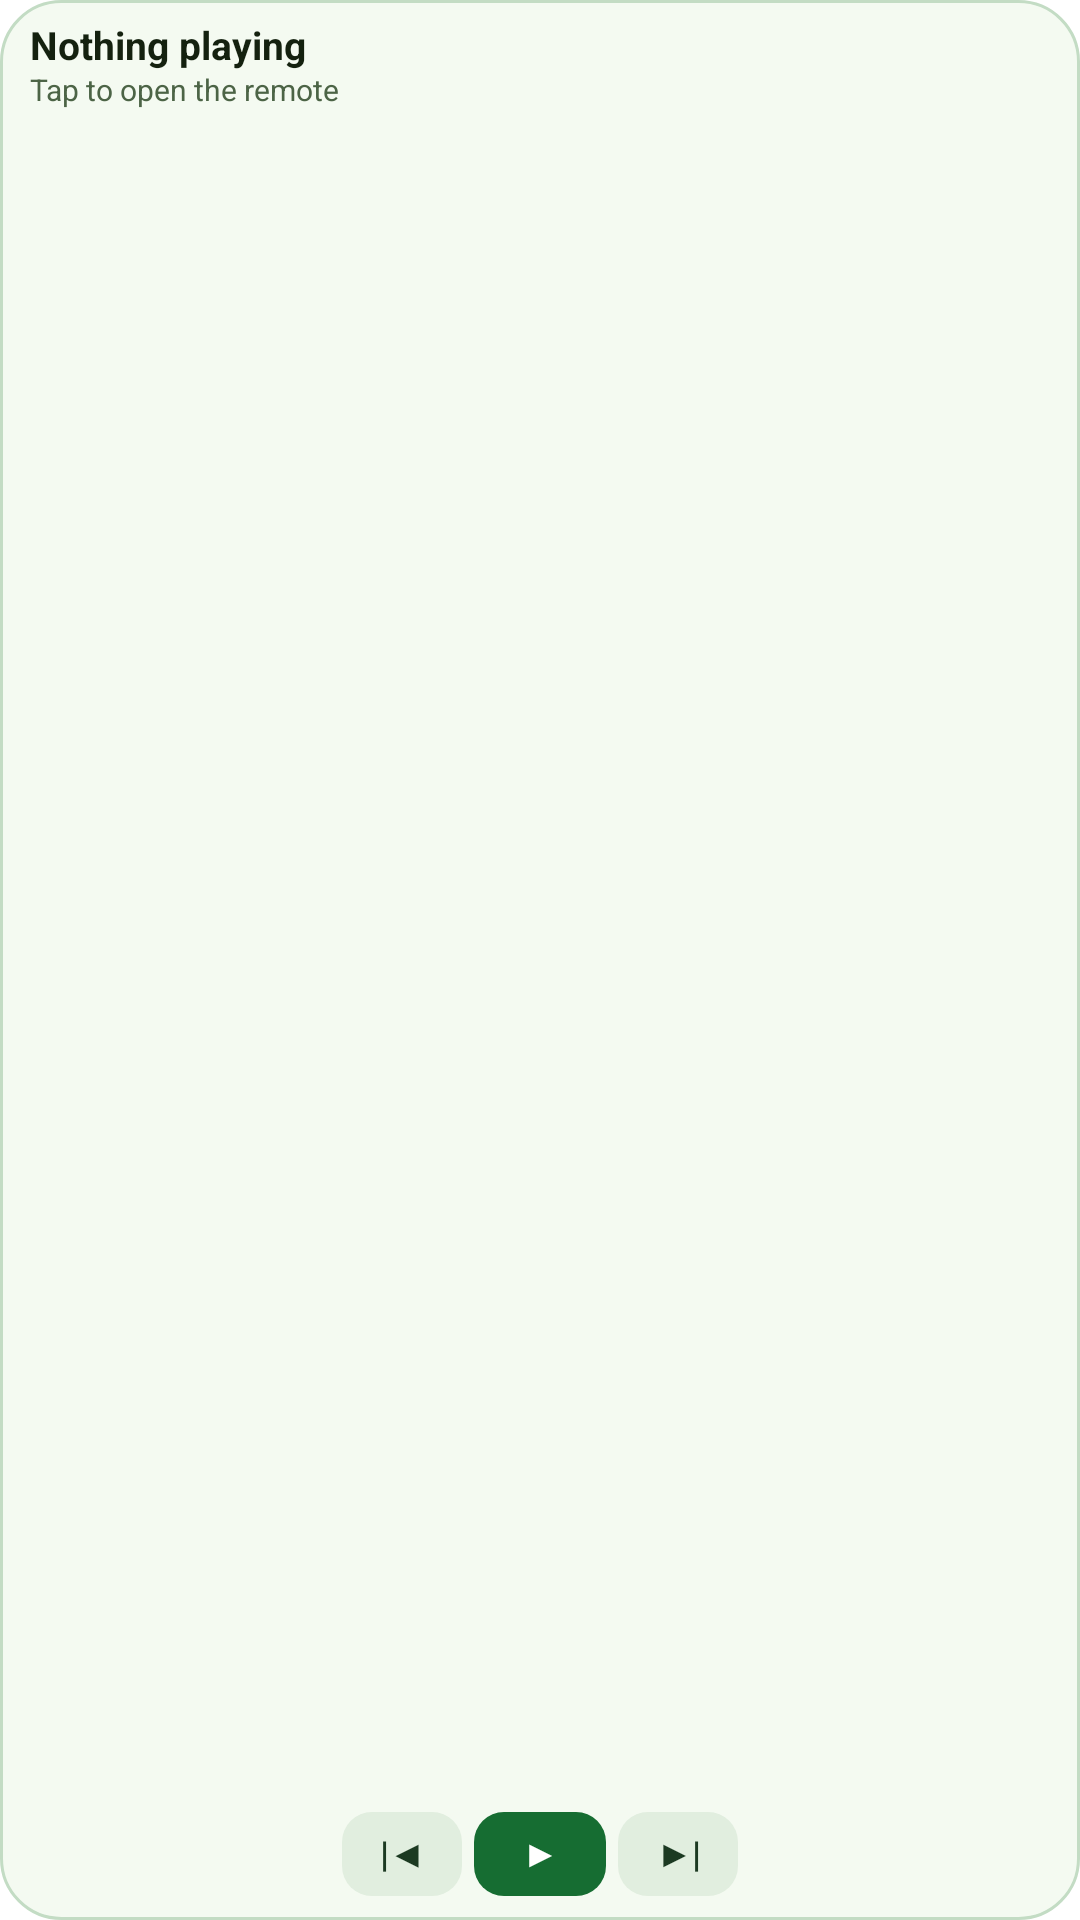

Reconstruct the res/layout file that produces this screen, plus the resources it refers to.
<!-- AndroidManifest.xml: application theme Theme.TvTools.Starting -->
<!-- res/layout/widget_now_playing.xml -->
<?xml version="1.0" encoding="utf-8"?>
<LinearLayout xmlns:android="http://schemas.android.com/apk/res/android"
    android:id="@+id/np_root"
    android:layout_width="match_parent"
    android:layout_height="match_parent"
    android:background="@drawable/widget_np_bg"
    android:orientation="vertical"
    android:paddingStart="10dp"
    android:paddingTop="8dp"
    android:paddingEnd="10dp"
    android:paddingBottom="8dp">

    <LinearLayout
        android:layout_width="match_parent"
        android:layout_height="0dp"
        android:layout_weight="1"
        android:orientation="vertical">

        <TextView
            android:id="@+id/np_title"
            android:layout_width="match_parent"
            android:layout_height="wrap_content"
            android:ellipsize="end"
            android:includeFontPadding="false"
            android:maxLines="1"
            android:text="@string/now_playing_nothing"
            android:textColor="@color/widget_np_title"
            android:textSize="13sp"
            android:textStyle="bold" />

        <TextView
            android:id="@+id/np_artist"
            android:layout_width="match_parent"
            android:layout_height="wrap_content"
            android:layout_marginTop="1dp"
            android:ellipsize="end"
            android:includeFontPadding="false"
            android:maxLines="1"
            android:text="@string/now_playing_open_remote"
            android:textColor="@color/widget_np_subtitle"
            android:textSize="10sp" />
    </LinearLayout>

    <LinearLayout
        android:layout_width="match_parent"
        android:layout_height="wrap_content"
        android:layout_marginTop="4dp"
        android:baselineAligned="false"
        android:gravity="center"
        android:orientation="horizontal">

        <TextView
            android:id="@+id/np_prev"
            android:layout_width="40dp"
            android:layout_height="28dp"
            android:layout_marginEnd="4dp"
            android:background="@drawable/widget_np_key"
            android:contentDescription="@string/media_previous"
            android:gravity="center"
            android:includeFontPadding="false"
            android:text="|◀"
            android:textColor="@color/widget_np_key_text"
            android:textSize="12sp"
            android:textStyle="bold" />

        <TextView
            android:id="@+id/np_toggle"
            android:layout_width="44dp"
            android:layout_height="28dp"
            android:background="@drawable/widget_np_accent"
            android:contentDescription="@string/media_play"
            android:gravity="center"
            android:includeFontPadding="false"
            android:text="▶"
            android:textColor="@color/widget_np_on_accent"
            android:textSize="12sp"
            android:textStyle="bold" />

        <TextView
            android:id="@+id/np_next"
            android:layout_width="40dp"
            android:layout_height="28dp"
            android:layout_marginStart="4dp"
            android:background="@drawable/widget_np_key"
            android:contentDescription="@string/media_next"
            android:gravity="center"
            android:includeFontPadding="false"
            android:text="▶|"
            android:textColor="@color/widget_np_key_text"
            android:textSize="12sp"
            android:textStyle="bold" />
    </LinearLayout>
</LinearLayout>
<!-- resources referenced by this layout -->
<resources>
  <color name="widget_np_key_text">#1C3A22</color>
  <color name="widget_np_on_accent">#FFFFFF</color>
  <color name="widget_np_subtitle">#4C6446</color>
  <color name="widget_np_title">#14210F</color>
  <!-- drawable widget_np_accent (drawable) -->
  <?xml version="1.0" encoding="utf-8"?>
  <shape xmlns:android="http://schemas.android.com/apk/res/android" android:shape="rectangle">
      <solid android:color="@color/widget_np_accent" />
      <corners android:radius="10dp" />
  </shape>
  <!-- drawable widget_np_bg (drawable) -->
  <?xml version="1.0" encoding="utf-8"?>
  <shape xmlns:android="http://schemas.android.com/apk/res/android" android:shape="rectangle">
      <solid android:color="@color/widget_np_surface" />
      <corners android:radius="20dp" />
      <stroke android:width="1dp" android:color="@color/widget_np_stroke" />
  </shape>
  <!-- drawable widget_np_key (drawable) -->
  <?xml version="1.0" encoding="utf-8"?>
  <shape xmlns:android="http://schemas.android.com/apk/res/android" android:shape="rectangle">
      <solid android:color="@color/widget_np_key" />
      <corners android:radius="10dp" />
  </shape>
  <string name="media_next">Next</string>
  <string name="media_play">Play</string>
  <string name="media_previous">Previous</string>
  <string name="now_playing_nothing">Nothing playing</string>
  <string name="now_playing_open_remote">Tap to open the remote</string>
  <style name="Theme.TvTools.Starting" parent="Theme.SplashScreen">
          <item name="windowSplashScreenBackground">#0D5320</item>
          <item name="windowSplashScreenAnimatedIcon">@drawable/ic_launcher_foreground</item>
          <item name="postSplashScreenTheme">@style/Theme.TvTools</item>
      </style>
  <color name="widget_np_accent">#166D32</color>
  <color name="widget_np_surface">#F4FAF1</color>
  <color name="widget_np_stroke">#C3DCC4</color>
  <color name="widget_np_key">#E1EEDF</color>
  <!-- drawable ic_launcher_foreground: vector/xml drawable (drawable, 2472 chars, omitted) -->
  <style name="Theme.TvTools" parent="android:Theme.Material.Light.NoActionBar">
          <item name="android:statusBarColor">@android:color/transparent</item>
          <item name="android:windowLightStatusBar">true</item>
      </style>
</resources>
